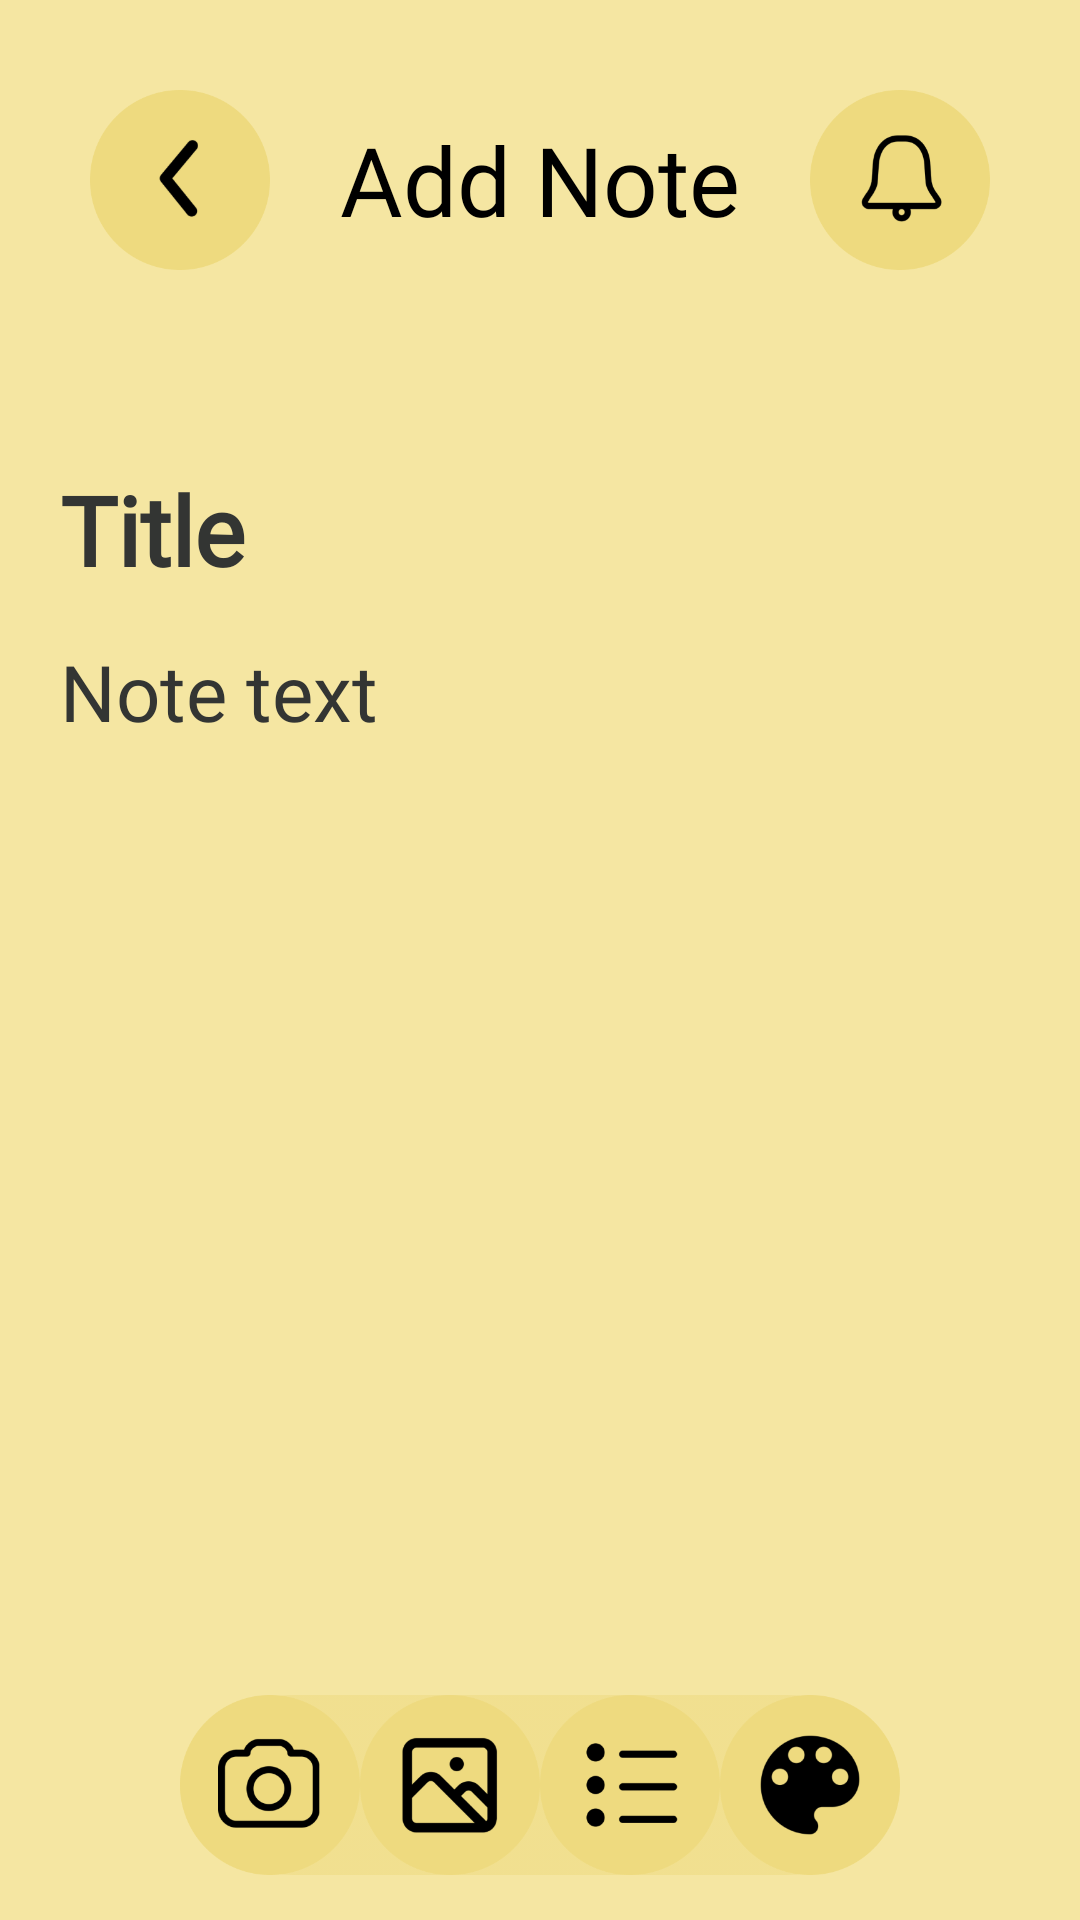

Layout XML and referenced resources for this Android screen:
<!-- AndroidManifest.xml: application theme Theme.Notes -->
<!-- res/layout/activity_add_note.xml -->
<?xml version="1.0" encoding="utf-8"?>
<RelativeLayout xmlns:android="http://schemas.android.com/apk/res/android"
    xmlns:tools="http://schemas.android.com/tools"
    android:layout_width="match_parent"
    android:layout_height="match_parent"
    tools:context=".AddActivity"
    android:background="@color/paper"
    android:id="@+id/main_panel">

    <LinearLayout
        android:orientation="vertical"
        android:layout_width="match_parent"
        android:layout_height="wrap_content"
        android:layout_above="@id/bottom_panel"
        android:layout_alignParentTop="true">

        <RelativeLayout
            android:layout_width="match_parent"
            android:layout_height="wrap_content"
            android:padding="20dp">

            <ImageView
                android:id="@+id/back"
                android:layout_width="60dp"
                android:layout_height="60dp"
                android:layout_margin="10dp"
                android:src="@drawable/paper_back"/>

            <TextView
                style="@style/TextColor"
                android:layout_width="wrap_content"
                android:layout_height="wrap_content"
                android:layout_centerInParent="true"
                android:fontFamily="@font/raleway_medium"
                android:text="Add Note"
                android:textSize="32sp" />

            <ImageView
                android:id="@+id/notification"
                android:layout_width="60dp"
                android:layout_height="60dp"
                android:layout_margin="10dp"
                android:layout_alignParentEnd="true"
                android:src="@drawable/paper_notification"/>

        </RelativeLayout>

        <ScrollView
            android:layout_width="match_parent"
            android:layout_height="wrap_content"
            android:scrollbars="none"
            android:padding="20dp">

            <LinearLayout
                android:layout_width="match_parent"
                android:layout_height="wrap_content"
                android:orientation="vertical">

                <androidx.recyclerview.widget.RecyclerView
                    android:id="@+id/photo_view"
                    android:layout_width="match_parent"
                    android:layout_height="wrap_content"
                    android:layout_marginBottom="15dp"
                    tools:listitem="@layout/photo_list_tem" />

                <LinearLayout
                    android:orientation="vertical"
                    android:layout_width="match_parent"
                    android:layout_height="wrap_content">

                    <EditText
                        android:id="@+id/title"
                        android:layout_width="wrap_content"
                        android:layout_height="wrap_content"
                        android:hint="Title"
                        android:lineSpacingExtra="5dp"
                        android:textSize="32sp"
                        android:fontFamily="@font/rubik_regular"
                        android:textStyle="bold"
                        android:background="@null"
                        style="@style/TextColor"/>

                    <EditText
                        android:id="@+id/text"
                        android:layout_width="wrap_content"
                        android:layout_height="wrap_content"
                        android:layout_marginVertical="15dp"
                        android:hint="Note text"
                        android:lineSpacingExtra="5dp"
                        android:textSize="26sp"
                        android:fontFamily="@font/rubik_regular"
                        android:background="@null"
                        style="@style/TextColor"/>

                </LinearLayout>

                <androidx.recyclerview.widget.RecyclerView
                    android:id="@+id/task_view"
                    android:layout_width="match_parent"
                    android:layout_height="wrap_content"
                    tools:listitem="@layout/task_list_item" />

            </LinearLayout>

        </ScrollView>

    </LinearLayout>

    <LinearLayout
        android:id="@+id/bottom_panel"
        android:orientation="vertical"
        android:layout_width="match_parent"
        android:layout_height="wrap_content"
        android:layout_alignParentBottom="true"
        android:layout_marginBottom="15dp">

        <LinearLayout
            android:visibility="gone"
            android:id="@+id/colors"
            android:layout_width="290dp"
            android:layout_height="40dp"
            android:layout_gravity="center"
            android:background="@drawable/back_paper">

            <ImageView
                android:id="@+id/close_panel"
                android:layout_width="40dp"
                android:layout_height="40dp"
                android:layout_marginEnd="5dp"
                android:src="@drawable/close"/>

            <ImageView
                android:id="@+id/orange"
                android:layout_width="40dp"
                android:layout_height="40dp"
                android:layout_marginHorizontal="5dp"
                android:src="@drawable/color_orange"/>

            <ImageView
                android:id="@+id/blue"
                android:layout_width="40dp"
                android:layout_height="40dp"
                android:layout_marginHorizontal="5dp"
                android:src="@drawable/color_blue"/>

            <ImageView
                android:id="@+id/green"
                android:layout_width="40dp"
                android:layout_height="40dp"
                android:layout_marginHorizontal="5dp"
                android:src="@drawable/color_green"/>

            <ImageView
                android:id="@+id/yellow"
                android:layout_width="40dp"
                android:layout_height="40dp"
                android:layout_marginHorizontal="5dp"
                android:src="@drawable/color_yellow"/>

            <ImageView
                android:id="@+id/paper"
                android:layout_width="40dp"
                android:layout_height="40dp"
                android:layout_marginStart="5dp"
                android:src="@drawable/color_paper"/>

        </LinearLayout>

        <LinearLayout
            android:id="@+id/menu"
            android:layout_width="240dp"
            android:layout_height="60dp"
            android:layout_gravity="center"
            android:background="@drawable/back_paper">

            <ImageView
                android:id="@+id/camera"
                android:layout_width="60dp"
                android:layout_height="60dp"
                android:src="@drawable/paper_camera"/>

            <ImageView
                android:id="@+id/gallery"
                android:layout_width="60dp"
                android:layout_height="60dp"
                android:src="@drawable/paper_gallery"/>

            <ImageView
                android:id="@+id/list"
                android:layout_width="60dp"
                android:layout_height="60dp"
                android:src="@drawable/paper_list"/>

            <ImageView
                android:id="@+id/palette"
                android:layout_width="60dp"
                android:layout_height="60dp"
                android:src="@drawable/paper_palette"/>

        </LinearLayout>

    </LinearLayout>

</RelativeLayout>
<!-- res/layout/task_list_item.xml (included above) -->
<?xml version="1.0" encoding="utf-8"?>
<RelativeLayout xmlns:android="http://schemas.android.com/apk/res/android"
    android:layout_width="match_parent"
    android:layout_height="wrap_content"
    android:orientation="horizontal"
    android:id="@+id/task_list_panel"
    android:layout_marginVertical="10dp">

    <ImageView
        android:id="@+id/list_item_check"
        android:layout_width="15dp"
        android:layout_height="30dp"
        android:src="@drawable/list_element"/>

    <CheckBox
        android:id="@+id/completed_task"
        android:layout_width="30dp"
        android:layout_height="30dp"
        android:layout_marginHorizontal="10dp"
        android:layout_toEndOf="@id/list_item_check"
        android:button="@null"
        android:background="@drawable/task_check" />

    <EditText
        android:id="@+id/task_text"
        android:layout_width="wrap_content"
        android:layout_height="wrap_content"
        android:layout_centerVertical="true"
        android:layout_toEndOf="@id/completed_task"
        android:layout_toStartOf="@id/delete_task"
        android:hint="Add task"
        android:maxLines="1"
        android:inputType="text"
        android:textSize="18sp"
        android:fontFamily="@font/rubik_regular"
        android:background="@null"
        style="@style/TextColor"/>

    <ImageView
        android:id="@+id/delete_task"
        android:layout_width="15dp"
        android:layout_height="30dp"
        android:layout_marginStart="10dp"
        android:layout_alignParentEnd="true"
        android:src="@drawable/delete_task"/>

</RelativeLayout>
<!-- resources referenced by this layout -->
<resources>
  <color name="paper">#F5E6A2</color>
  <!-- drawable back_paper: png bitmap (drawable, 3950 bytes) -->
  <!-- drawable close: png bitmap (drawable, 4153 bytes) -->
  <!-- drawable color_blue: png bitmap (drawable, 4507 bytes) -->
  <!-- drawable color_green: png bitmap (drawable, 4422 bytes) -->
  <!-- drawable color_orange: png bitmap (drawable, 4575 bytes) -->
  <!-- drawable color_paper: png bitmap (drawable, 4713 bytes) -->
  <!-- drawable color_yellow: png bitmap (drawable, 4355 bytes) -->
  <!-- drawable list_element: png bitmap (drawable, 22341 bytes) -->
  <!-- drawable paper_back: png bitmap (drawable, 9501 bytes) -->
  <!-- drawable paper_camera: png bitmap (drawable, 13863 bytes) -->
  <!-- drawable paper_gallery: png bitmap (drawable, 13047 bytes) -->
  <!-- drawable paper_list: png bitmap (drawable, 8315 bytes) -->
  <!-- drawable paper_notification: png bitmap (drawable, 11737 bytes) -->
  <!-- drawable paper_palette: png bitmap (drawable, 12582 bytes) -->
  <!-- drawable task_check (drawable-v24) -->
  <?xml version="1.0" encoding="utf-8"?>
  <selector xmlns:android="http://schemas.android.com/apk/res/android">
      <item android:state_checked="true"  android:drawable="@drawable/checked_box"/>
      <item android:state_checked="false" android:drawable="@drawable/not_checked_box"/>
  </selector>
  <style name="TextColor">
          <item name="android:textColor">@color/black</item>
          <item name="android:textColorHint">@color/dark_gray</item>
      </style>
  <style name="Theme.Notes" parent="Theme.MaterialComponents.NoActionBar">
          <item name="android:statusBarColor">@color/light</item>
          <item name="android:windowLightStatusBar">true</item>
      </style>
  <color name="black">#FF000000</color>
  <color name="dark_gray">#333533</color>
  <color name="light">#FEFEFE</color>
</resources>
